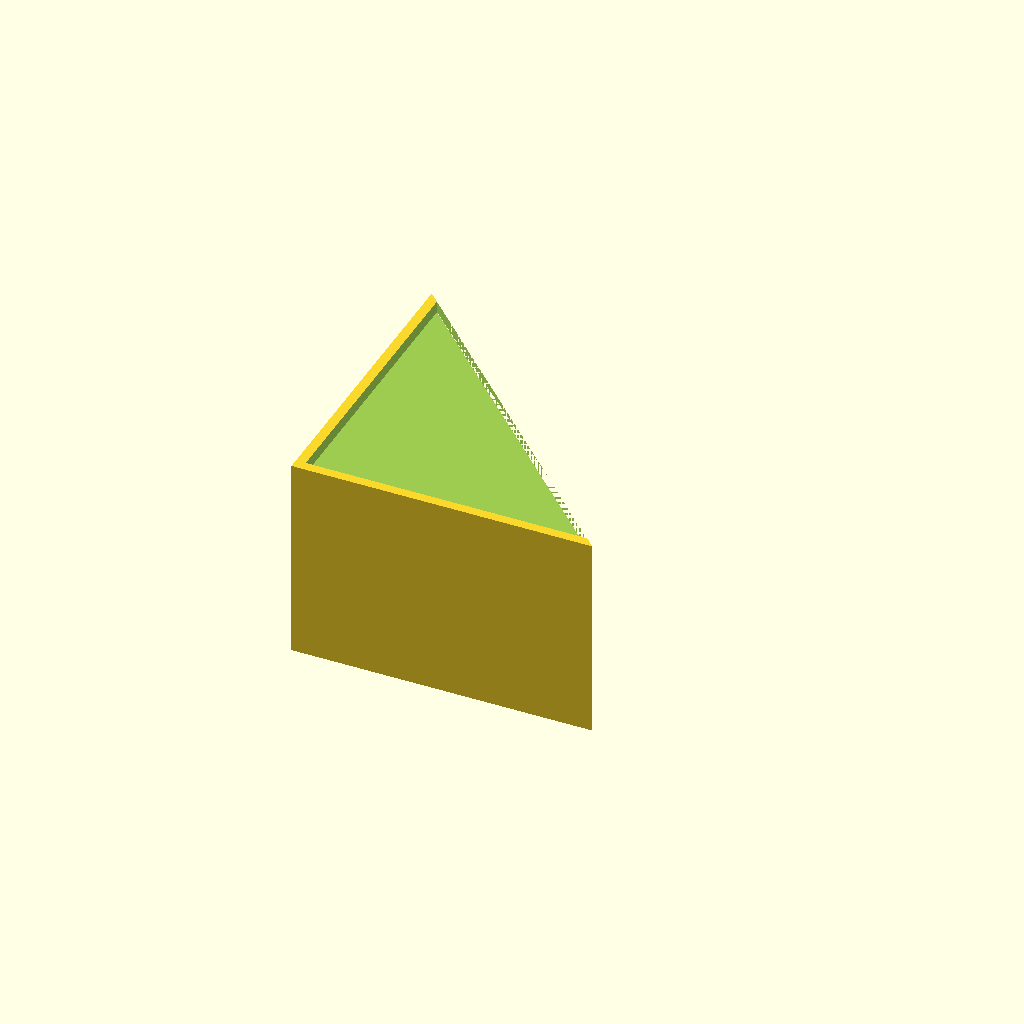
Cell 1 — every parameter at its default value.
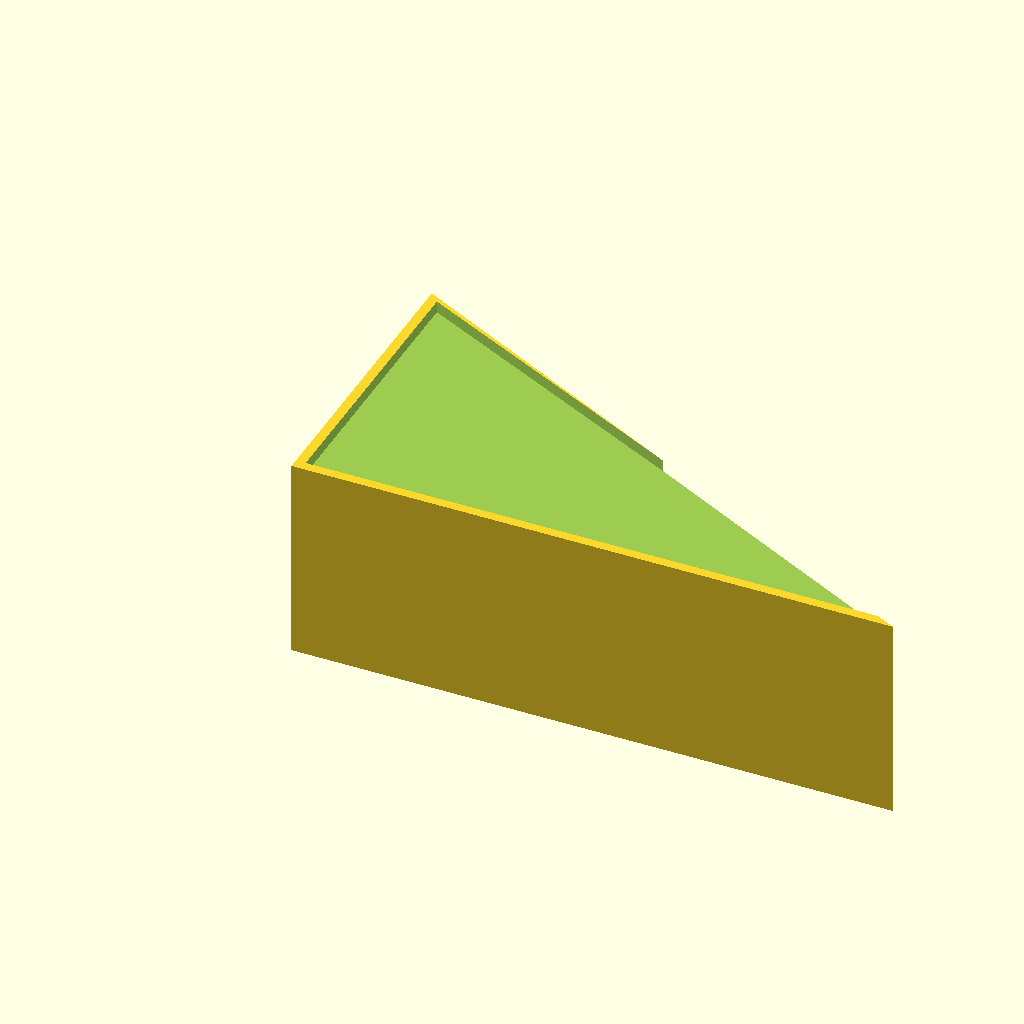
Cell 2 — block_width set to 3.1, the other parameters unchanged.
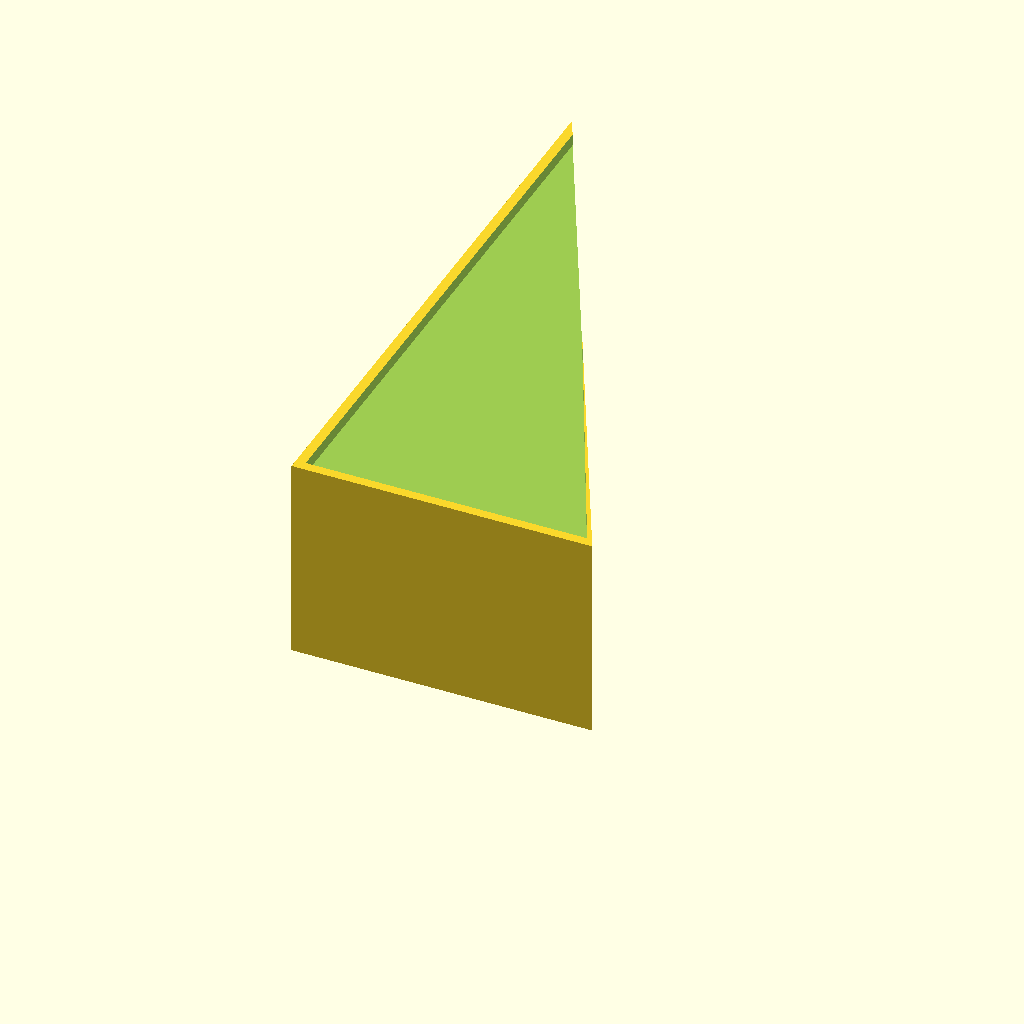
Cell 3 — block_height set to 3.1, the other parameters unchanged.
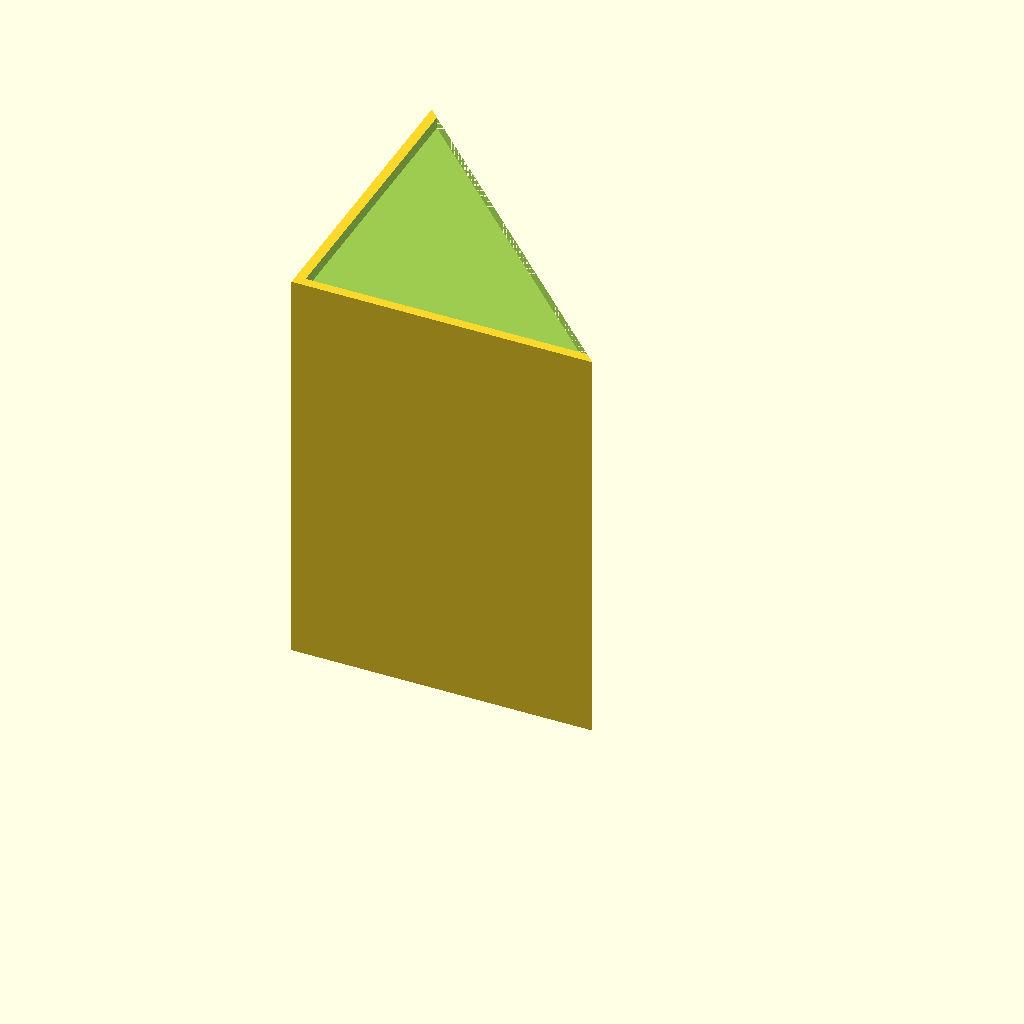
Cell 4 — block_length set to 2.1, the other parameters unchanged.
All cells are drawn from one camera (rotation 55°, 0°, 25°, orthographic, colour scheme Cornfield), so only the parameter changes between them.
The OpenSCAD source (src/corner_block_ip67.scad):
// Industrial USB Hub Infrastructure - IP67 Waterproof Corner Cut Module
$fn = 64; 

block_width    = 1.55; // Slightly scaled to accommodate sealing gasket tracks
block_height   = 1.55; 
block_length   = 1.05; 
wall_thickness = 0.10; // Thickened to 2.5mm for water pressure handling

module waterproof_corner_block() {
    difference() {
        // 1. Primary Structural Body (Standard Fire Red Profile)
        linear_extrude(height = block_length) {
            polygon(points=[[0,0], [block_width,0], [0,block_height]]);
        }
        
        // 2. Sealed Internal Electronic Cavity
        translate([wall_thickness, wall_thickness, wall_thickness])
            linear_extrude(height = block_length - (wall_thickness * 2)) {
                polygon(points=[[0,0], [block_width - 0.25, 0], [0, block_height - 0.25]]);
            }
            
        // 3. Continuous Perimeter Gasket Groove (For O-Ring or Elastomeric Seal)
        // Blocks entry of ceiling leaks or high-pressure spray wash-downs
        translate([0.05, 0.05, block_length - 0.06])
            linear_extrude(height = 0.08) {
                polygon(points=[[0,0], [block_width - 0.1, 0], [0, block_height - 0.1]]);
            }

        // 4. IP67 Waterproof Threaded USB-B Interface Cutout
        // Circular profile to accommodate waterproof threaded panel couplings
        translate([0.55, 0.55, block_length / 2])
            rotate([0, 0, -45])
                cylinder(h = 0.8, d = 0.65, center=true); // 16.5mm standard IP67 threaded collar hole
    }
}

waterproof_corner_block();
Customizer parameters (derived from the source; name, type, default, range or options):
block_width: number, default 1.55
block_height: number, default 1.55
block_length: number, default 1.05
wall_thickness: number, default 0.1
